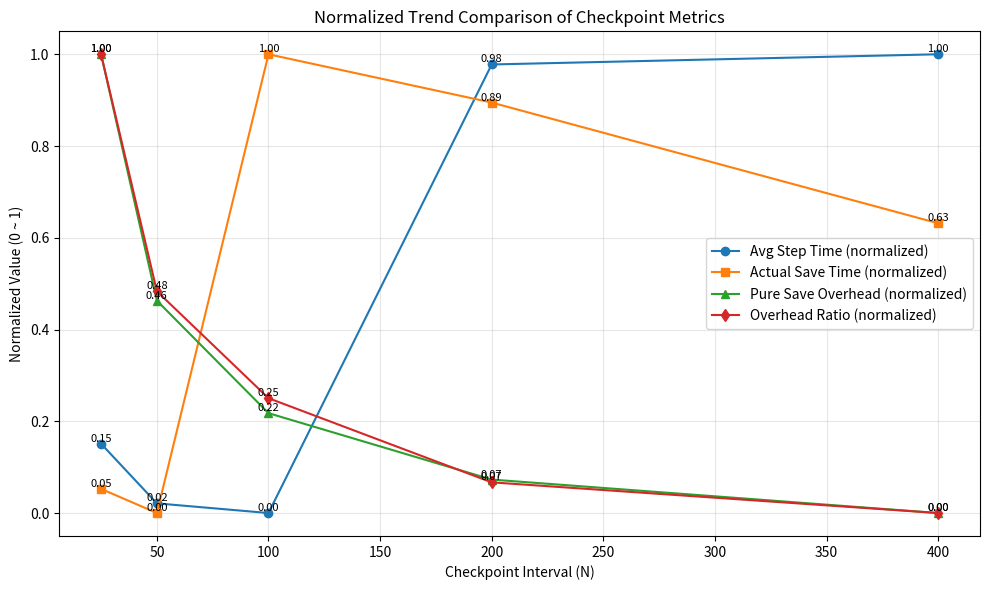

The script that saved this image:
import matplotlib.pyplot as plt
import os

# 데이터
N = [25, 50, 100, 200, 400]
avg_step_time_ms = [424.45, 406.85, 404.00, 536.34, 539.35]
csave_sec = [2.42, 2.41, 2.60, 2.58, 2.53]
pure_overhead_ms_per_step = [96.8, 48.2, 26.0, 12.9, 6.3]
overhead_ratio_percent = [23.08, 11.65, 6.49, 2.43, 0.95]

# 정규화 함수 (min-max normalization)
def min_max_normalize(values):
    vmin = min(values)
    vmax = max(values)
    if vmax == vmin:
        return [0.0 for _ in values]  # 값이 전부 같을 때
    return [(v - vmin) / (vmax - vmin) for v in values]

# 정규화된 데이터
avg_step_time_norm = min_max_normalize(avg_step_time_ms)
csave_sec_norm = min_max_normalize(csave_sec)
pure_overhead_norm = min_max_normalize(pure_overhead_ms_per_step)
overhead_ratio_norm = min_max_normalize(overhead_ratio_percent)

# 저장 폴더
output_dir = "plots"
os.makedirs(output_dir, exist_ok=True)

# 그래프 생성
plt.figure(figsize=(10, 6))

plt.plot(N, avg_step_time_norm, marker='o', label='Avg Step Time (normalized)')
plt.plot(N, csave_sec_norm, marker='s', label='Actual Save Time (normalized)')
plt.plot(N, pure_overhead_norm, marker='^', label='Pure Save Overhead (normalized)')
plt.plot(N, overhead_ratio_norm, marker='d', label='Overhead Ratio (normalized)')

# 값 표시 (정규화 값)
for x, y in zip(N, avg_step_time_norm):
    plt.text(x, y, f"{y:.2f}", ha='center', va='bottom', fontsize=8)

for x, y in zip(N, csave_sec_norm):
    plt.text(x, y, f"{y:.2f}", ha='center', va='bottom', fontsize=8)

for x, y in zip(N, pure_overhead_norm):
    plt.text(x, y, f"{y:.2f}", ha='center', va='bottom', fontsize=8)

for x, y in zip(N, overhead_ratio_norm):
    plt.text(x, y, f"{y:.2f}", ha='center', va='bottom', fontsize=8)

plt.xlabel("Checkpoint Interval (N)")
plt.ylabel("Normalized Value (0 ~ 1)")
plt.title("Normalized Trend Comparison of Checkpoint Metrics")
plt.grid(True, alpha=0.3)
plt.legend()
plt.tight_layout()

# 파일 저장
save_path = os.path.join(output_dir, "normalized_checkpoint_metrics_comparison.png")
plt.savefig(save_path, dpi=300, bbox_inches='tight')
plt.close()

print(f"그래프 저장 완료: {save_path}")
